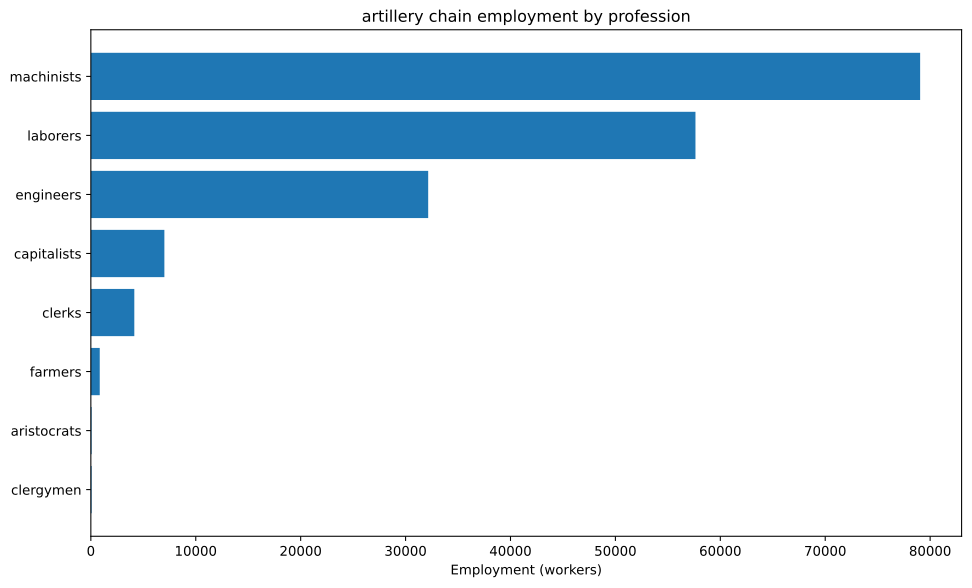

Values plotted in this chart, from the file beside it:
config, building, profession, employment
building_tooling_workshops+pm_rubber_gri…, building_tooling_workshops, capitalists, 423.8
building_tooling_workshops+pm_rubber_gri…, building_tooling_workshops, engineers, 2119
building_tooling_workshops+pm_rubber_gri…, building_tooling_workshops, machinists, 4238
building_paper_mills+pm_bleached_paper+p…, building_paper_mills, capitalists, 25.46
building_paper_mills+pm_bleached_paper+p…, building_paper_mills, engineers, 127.3
building_paper_mills+pm_bleached_paper+p…, building_paper_mills, laborers, 254.6
building_paper_mills+pm_bleached_paper+p…, building_paper_mills, machinists, 254.6
building_chemical_plants+pm_improved_fer…, building_chemical_plants, capitalists, 30.99
building_chemical_plants+pm_improved_fer…, building_chemical_plants, engineers, 309.9
building_chemical_plants+pm_improved_fer…, building_chemical_plants, laborers, 619.8
building_chemical_plants+pm_improved_fer…, building_chemical_plants, machinists, 464.9
building_explosives_factory+pm_brine_ele…, building_explosives_factory, capitalists, 84.87
building_explosives_factory+pm_brine_ele…, building_explosives_factory, engineers, 1273
building_explosives_factory+pm_brine_ele…, building_explosives_factory, laborers, 848.7
building_explosives_factory+pm_brine_ele…, building_explosives_factory, machinists, 1018
building_synthetics_plants+pm_dye_produc…, building_synthetics_plants, capitalists, 3.183
building_synthetics_plants+pm_dye_produc…, building_synthetics_plants, engineers, 63.65
building_synthetics_plants+pm_dye_produc…, building_synthetics_plants, laborers, 31.83
building_synthetics_plants+pm_dye_produc…, building_synthetics_plants, machinists, 47.74
building_steel_mills+pm_open_hearth_proc…, building_steel_mills, capitalists, 606.4
building_steel_mills+pm_open_hearth_proc…, building_steel_mills, engineers, 4548
building_steel_mills+pm_open_hearth_proc…, building_steel_mills, laborers, 3032
building_steel_mills+pm_open_hearth_proc…, building_steel_mills, machinists, 7580
building_motor_industry+pm_electric_engi…, building_motor_industry, capitalists, 86.25
building_motor_industry+pm_electric_engi…, building_motor_industry, engineers, 862.5
building_motor_industry+pm_electric_engi…, building_motor_industry, laborers, 862.5
building_motor_industry+pm_electric_engi…, building_motor_industry, machinists, 862.5
building_artillery_foundries+pm_breech_l…, building_artillery_foundries, capitalists, 2198
building_artillery_foundries+pm_breech_l…, building_artillery_foundries, engineers, 10989
building_artillery_foundries+pm_breech_l…, building_artillery_foundries, laborers, 21978
building_artillery_foundries+pm_breech_l…, building_artillery_foundries, machinists, 32967
building_coal_mine+pm_diesel_pump_buildi…, building_coal_mine, capitalists, 609.9
building_coal_mine+pm_diesel_pump_buildi…, building_coal_mine, engineers, 4574
building_coal_mine+pm_diesel_pump_buildi…, building_coal_mine, machinists, 9148
building_iron_mine+pm_diesel_pump_buildi…, building_iron_mine, capitalists, 616.7
building_iron_mine+pm_diesel_pump_buildi…, building_iron_mine, engineers, 4625
building_iron_mine+pm_diesel_pump_buildi…, building_iron_mine, machinists, 9251
building_sulfur_mine+pm_diesel_pump_buil…, building_sulfur_mine, capitalists, 46.43
building_sulfur_mine+pm_diesel_pump_buil…, building_sulfur_mine, engineers, 348.2
building_sulfur_mine+pm_diesel_pump_buil…, building_sulfur_mine, machinists, 696.4
building_power_plant+pm_coal-fired_plant…, building_power_plant, capitalists, 243
building_power_plant+pm_coal-fired_plant…, building_power_plant, engineers, 1361
building_power_plant+pm_coal-fired_plant…, building_power_plant, laborers, 1944
building_power_plant+pm_coal-fired_plant…, building_power_plant, machinists, 1458
building_logging_camp+pm_simple_forestry…, building_logging_camp, capitalists, 707.1
building_logging_camp+pm_simple_forestry…, building_logging_camp, laborers, 14143
building_logging_camp+pm_saw_mills+pm_in…, building_logging_camp, capitalists, 391.8
building_logging_camp+pm_saw_mills+pm_in…, building_logging_camp, laborers, 5876
building_logging_camp+pm_saw_mills+pm_in…, building_logging_camp, machinists, 1959
building_rubber_plantation+automatic_irr…, building_rubber_plantation, aristocrats, 70.64
building_rubber_plantation+automatic_irr…, building_rubber_plantation, clergymen, 70.64
building_rubber_plantation+automatic_irr…, building_rubber_plantation, farmers, 847.7
building_rubber_plantation+automatic_irr…, building_rubber_plantation, laborers, 1413
building_rubber_plantation+automatic_irr…, building_rubber_plantation, machinists, 353.2
building_oil_rig+pm_combustion_derricks+…, building_oil_rig, capitalists, 106
building_oil_rig+pm_combustion_derricks+…, building_oil_rig, engineers, 954.3
building_oil_rig+pm_combustion_derricks+…, building_oil_rig, machinists, 2121
building_railway+pm_electric_trains+pm_s…, building_railway, capitalists, 828.5
building_railway+pm_electric_trains+pm_s…, building_railway, clerks, 4142
building_railway+pm_electric_trains+pm_s…, building_railway, laborers, 6628
... 1 more rows
